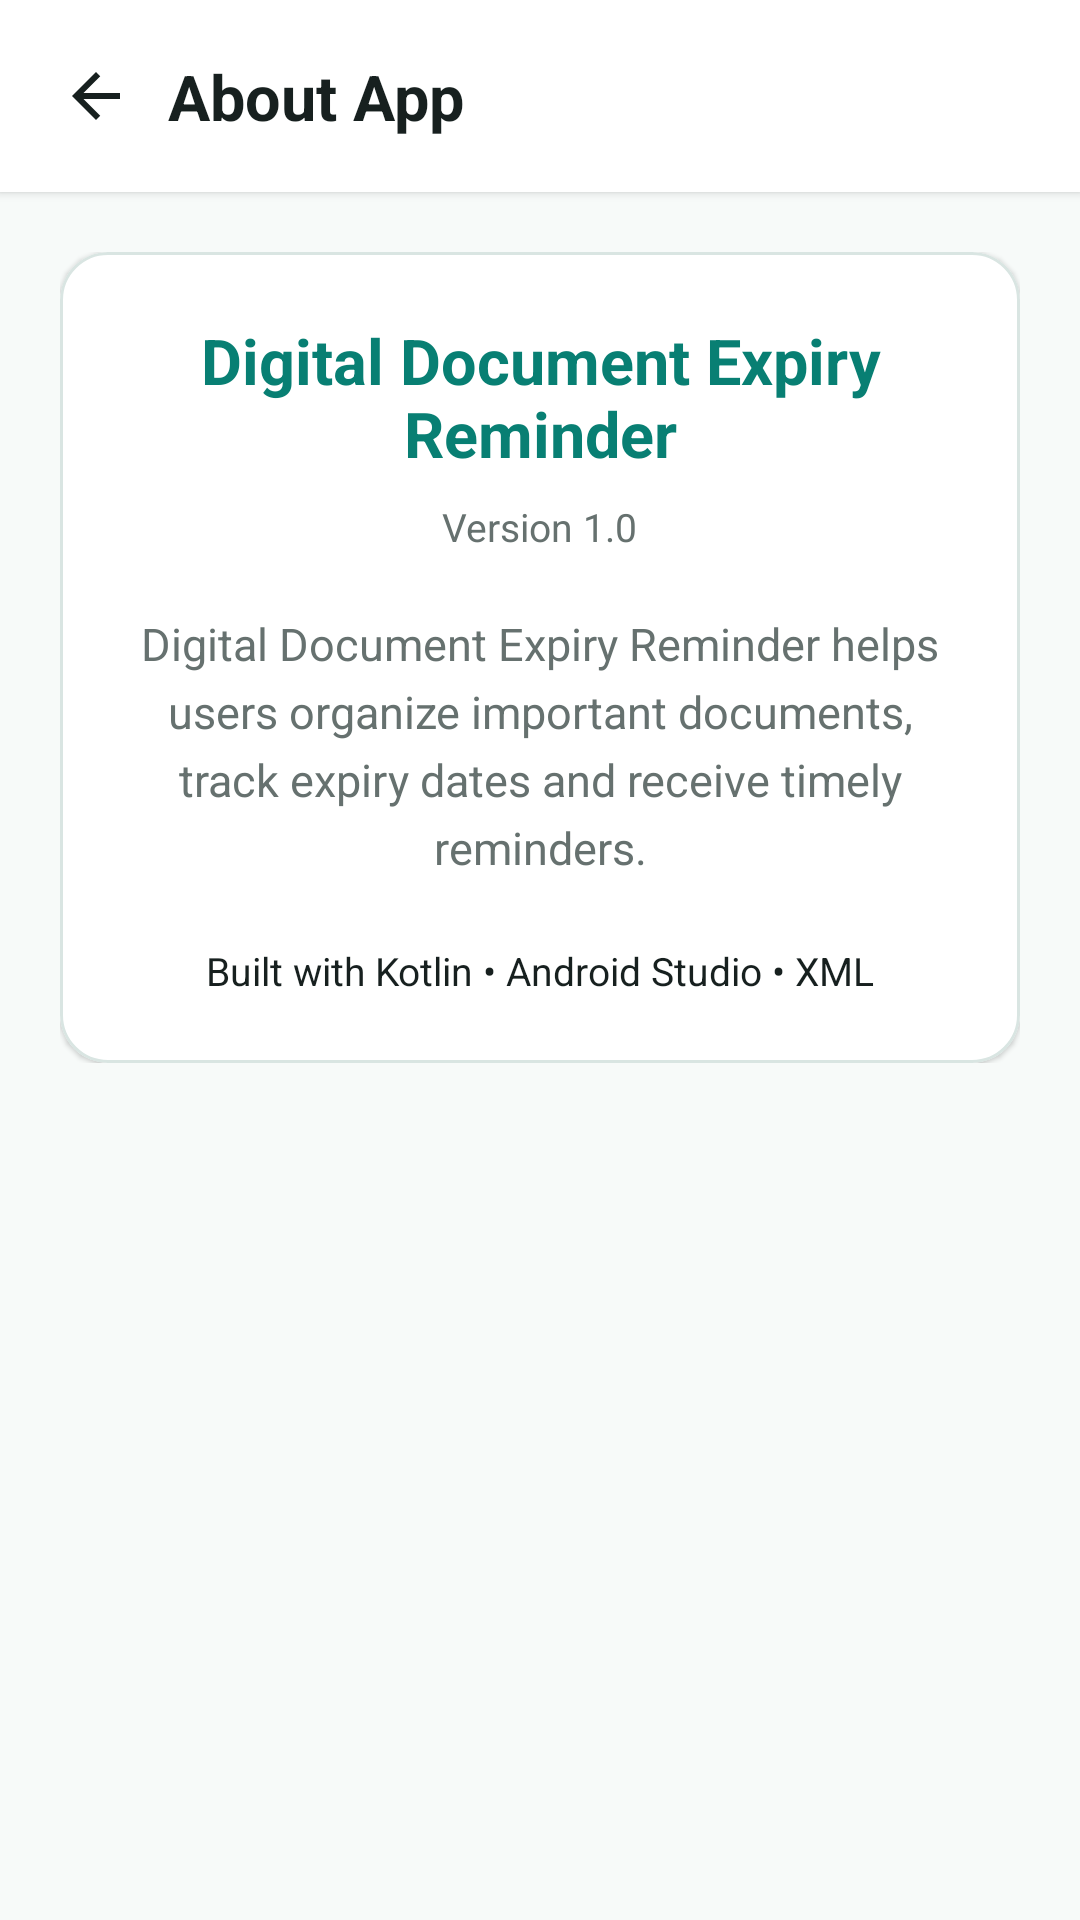

Android layout source for this screen:
<!-- AndroidManifest.xml: application theme Theme.Expiry_Reminder_Project -->
<!-- res/layout/activity_about.xml -->
<?xml version="1.0" encoding="utf-8"?>
<androidx.constraintlayout.widget.ConstraintLayout
    xmlns:android="http://schemas.android.com/apk/res/android"
    xmlns:app="http://schemas.android.com/apk/res-auto"
    android:layout_width="match_parent"
    android:layout_height="match_parent"
    android:background="@color/background">

    <androidx.constraintlayout.widget.ConstraintLayout
        android:id="@+id/topHeader"
        android:layout_width="0dp"
        android:layout_height="64dp"
        android:background="@color/card_white"
        android:elevation="2dp"
        app:layout_constraintTop_toTopOf="parent"
        app:layout_constraintStart_toStartOf="parent"
        app:layout_constraintEnd_toEndOf="parent">

        <ImageButton
            android:id="@+id/btnBack"
            android:layout_width="48dp"
            android:layout_height="48dp"
            android:layout_marginStart="8dp"
            android:background="?attr/selectableItemBackgroundBorderless"
            android:contentDescription="Back"
            android:padding="12dp"
            android:src="@drawable/ic_arrow_back"
            app:layout_constraintStart_toStartOf="parent"
            app:layout_constraintTop_toTopOf="parent"
            app:layout_constraintBottom_toBottomOf="parent" />

        <TextView
            android:layout_width="wrap_content"
            android:layout_height="wrap_content"
            android:text="About App"
            android:textColor="@color/text_primary"
            android:textSize="21sp"
            android:textStyle="bold"
            app:layout_constraintStart_toEndOf="@id/btnBack"
            app:layout_constraintTop_toTopOf="parent"
            app:layout_constraintBottom_toBottomOf="parent" />

    </androidx.constraintlayout.widget.ConstraintLayout>

    <ScrollView
        android:layout_width="0dp"
        android:layout_height="0dp"
        android:padding="20dp"
        app:layout_constraintTop_toBottomOf="@id/topHeader"
        app:layout_constraintBottom_toBottomOf="parent"
        app:layout_constraintStart_toStartOf="parent"
        app:layout_constraintEnd_toEndOf="parent">

        <androidx.constraintlayout.widget.ConstraintLayout
            android:layout_width="match_parent"
            android:layout_height="wrap_content">

            <com.google.android.material.card.MaterialCardView
                android:id="@+id/cardAboutInfo"
                android:layout_width="0dp"
                android:layout_height="wrap_content"
                app:cardBackgroundColor="@color/card_white"
                app:cardCornerRadius="16dp"
                app:cardElevation="1dp"
                app:strokeColor="@color/border"
                app:strokeWidth="1dp"
                app:layout_constraintTop_toTopOf="parent"
                app:layout_constraintStart_toStartOf="parent"
                app:layout_constraintEnd_toEndOf="parent">

                <androidx.constraintlayout.widget.ConstraintLayout
                    android:layout_width="match_parent"
                    android:layout_height="wrap_content"
                    android:padding="22dp">

                    <TextView
                        android:id="@+id/tvAppName"
                        android:layout_width="0dp"
                        android:layout_height="wrap_content"
                        android:gravity="center"
                        android:text="Digital Document Expiry Reminder"
                        android:textColor="@color/primary_teal"
                        android:textSize="21sp"
                        android:textStyle="bold"
                        app:layout_constraintTop_toTopOf="parent"
                        app:layout_constraintStart_toStartOf="parent"
                        app:layout_constraintEnd_toEndOf="parent" />

                    <TextView
                        android:id="@+id/tvVersion"
                        android:layout_width="wrap_content"
                        android:layout_height="wrap_content"
                        android:layout_marginTop="8dp"
                        android:text="Version 1.0"
                        android:textColor="@color/text_secondary"
                        android:textSize="13sp"
                        app:layout_constraintTop_toBottomOf="@id/tvAppName"
                        app:layout_constraintStart_toStartOf="parent"
                        app:layout_constraintEnd_toEndOf="parent" />

                    <TextView
                        android:id="@+id/tvDescription"
                        android:layout_width="0dp"
                        android:layout_height="wrap_content"
                        android:layout_marginTop="20dp"
                        android:gravity="center"
                        android:lineSpacingExtra="5dp"
                        android:text="Digital Document Expiry Reminder helps users organize important documents, track expiry dates and receive timely reminders."
                        android:textColor="@color/text_secondary"
                        android:textSize="15sp"
                        app:layout_constraintTop_toBottomOf="@id/tvVersion"
                        app:layout_constraintStart_toStartOf="parent"
                        app:layout_constraintEnd_toEndOf="parent" />

                    <TextView
                        android:id="@+id/tvTechnology"
                        android:layout_width="0dp"
                        android:layout_height="wrap_content"
                        android:layout_marginTop="22dp"
                        android:gravity="center"
                        android:text="Built with Kotlin • Android Studio • XML"
                        android:textColor="@color/text_primary"
                        android:textSize="13sp"
                        app:layout_constraintTop_toBottomOf="@id/tvDescription"
                        app:layout_constraintStart_toStartOf="parent"
                        app:layout_constraintEnd_toEndOf="parent"
                        app:layout_constraintBottom_toBottomOf="parent" />

                </androidx.constraintlayout.widget.ConstraintLayout>

            </com.google.android.material.card.MaterialCardView>

        </androidx.constraintlayout.widget.ConstraintLayout>

    </ScrollView>

</androidx.constraintlayout.widget.ConstraintLayout>
<!-- resources referenced by this layout -->
<resources>
  <color name="background">#F7FAF9</color>
  <color name="border">#D9E5E2</color>
  <color name="card_white">#FFFFFF</color>
  <color name="primary_teal">#087F73</color>
  <color name="text_primary">#17201F</color>
  <color name="text_secondary">#66716F</color>
  <!-- drawable ic_arrow_back (drawable) -->
  <vector xmlns:android="http://schemas.android.com/apk/res/android"
      android:width="24dp"
      android:height="24dp"
      android:viewportWidth="24"
      android:viewportHeight="24">
  
      <path
          android:fillColor="@color/text_primary"
          android:pathData="M20,11L7.83,11l5.59,-5.59L12,4l-8,8 8,8 1.41,-1.41L7.83,13L20,13z" />
  
  </vector>
  <style name="Theme.Expiry_Reminder_Project" parent="Base.Theme.Expiry_Reminder_Project">
      </style>
  <style name="Base.Theme.Expiry_Reminder_Project" parent="Theme.Material3.DayNight.NoActionBar">
  
          <item name="colorPrimary">@color/primary_teal</item>
          <item name="colorPrimaryVariant">@color/primary_dark</item>
          <item name="colorSecondary">@color/primary_teal</item>
  
          <item name="android:windowBackground">@color/background</item>
  
          <item name="android:statusBarColor">@color/background</item>
          <item name="android:windowLightStatusBar">true</item>
  
          <item name="android:navigationBarColor">@color/card_white</item>
  
      </style>
  <color name="primary_dark">#05665C</color>
</resources>
